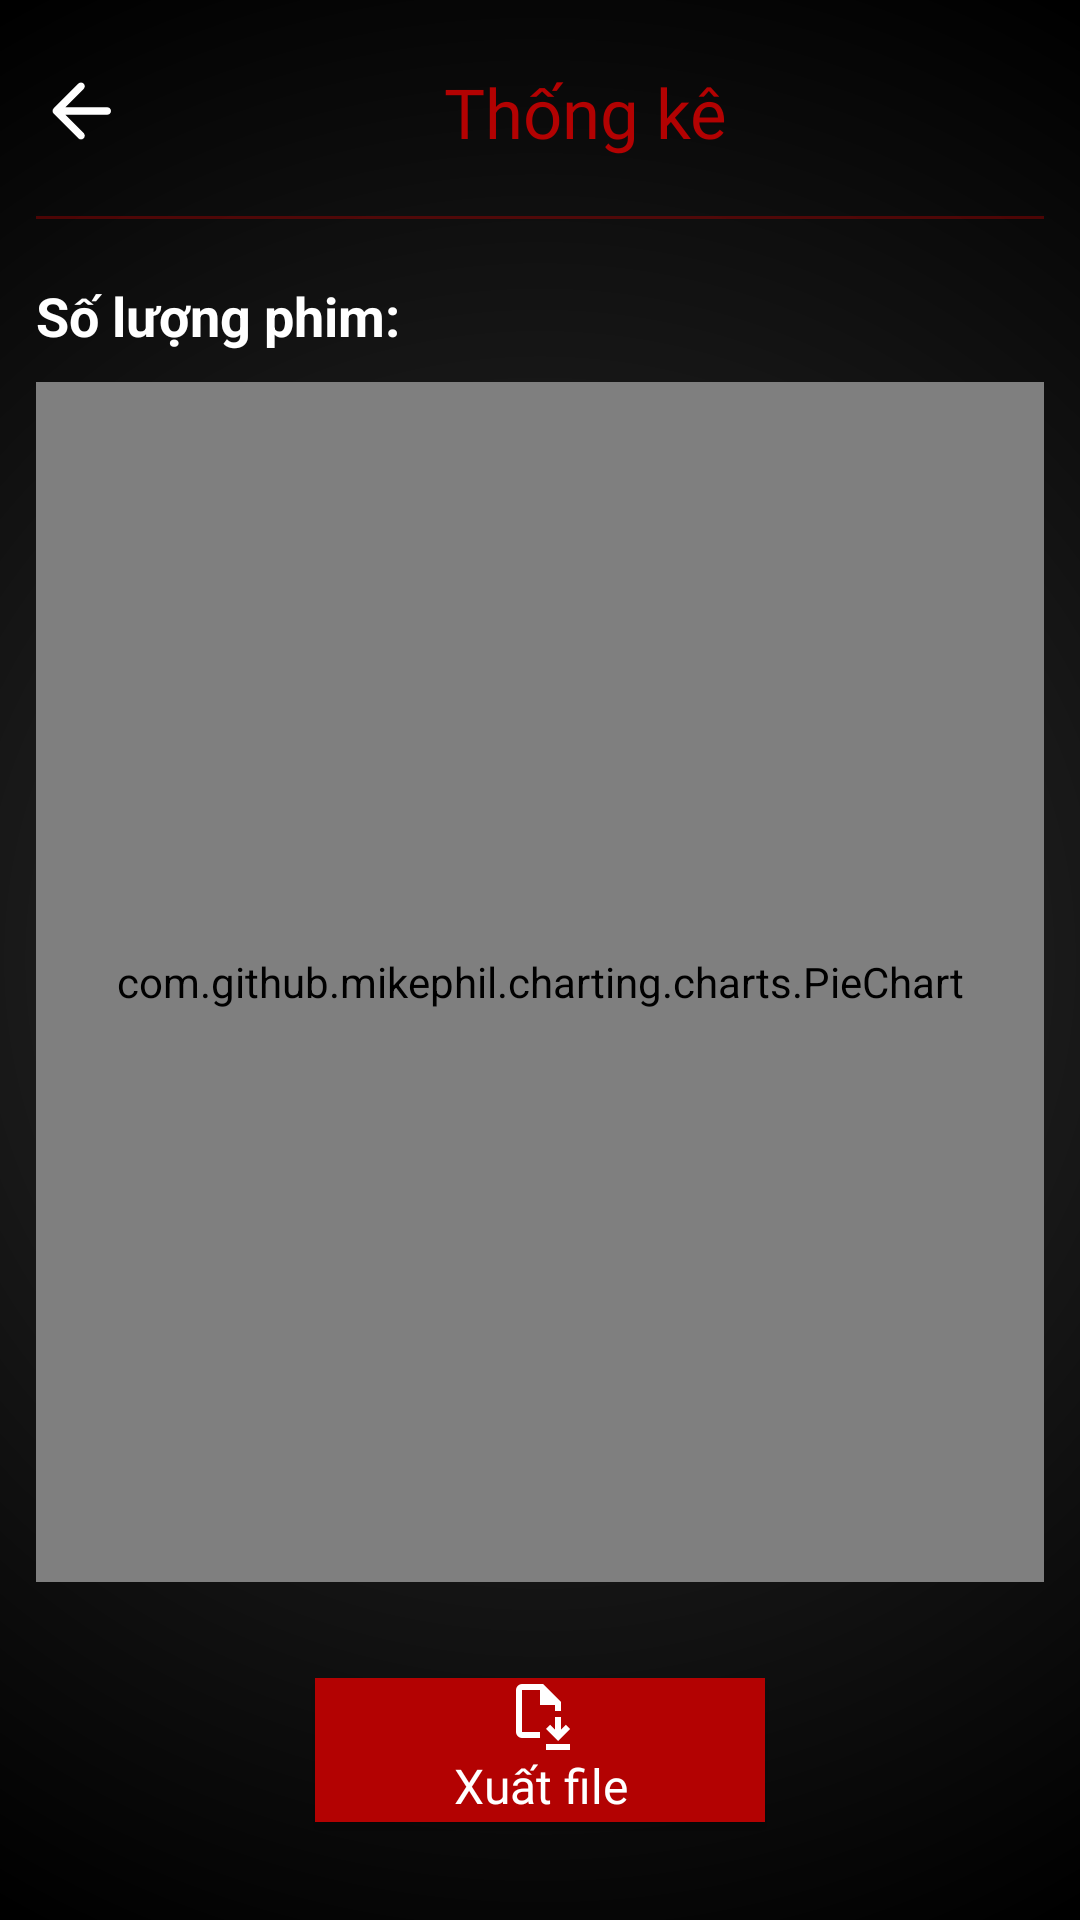

The Android layout XML behind this screen, and the referenced resources:
<!-- AndroidManifest.xml: application theme Theme.Design.NoActionBar -->
<!-- res/layout/activity_chart.xml -->
<?xml version="1.0" encoding="utf-8"?>
<androidx.core.widget.NestedScrollView xmlns:android="http://schemas.android.com/apk/res/android"
    xmlns:tools="http://schemas.android.com/tools"
    android:layout_width="match_parent"
    android:layout_height="match_parent"
    xmlns:app="http://schemas.android.com/apk/res-auto"
    android:background="@drawable/radial"
    tools:context=".activity.ChartActivity">

    <LinearLayout
        android:layout_width="match_parent"
        android:layout_height="match_parent"
        android:orientation="vertical"
        android:gravity="center"
        android:padding="12dp">

        <LinearLayout
            android:layout_width="match_parent"
            android:layout_height="wrap_content"
            android:orientation="horizontal"
            android:paddingTop="10dp">

            <ImageButton
                android:id="@+id/btn_back"
                android:layout_width="wrap_content"
                android:layout_height="wrap_content"
                android:layout_marginBottom="20dp"
                android:background="@null"
                android:src="@drawable/ic_round_arrow_back_30" />

            <TextView
                android:layout_width="match_parent"
                android:layout_height="wrap_content"
                android:fontFamily="@font/baloo"
                android:text="Thống kê"
                android:textAlignment="center"
                android:textColor="@color/red"
                android:textSize="23sp" />
        </LinearLayout>

        <View
            android:layout_width="match_parent"
            android:layout_height="1dp"
            android:layout_marginBottom="20dp"
            android:background="@color/red_40" />

        <TextView
            android:id="@+id/txt_movie_amount"
            android:layout_width="match_parent"
            android:layout_height="wrap_content"
            android:layout_gravity="start"
            android:layout_marginBottom="10dp"
            android:text="Số lượng phim: "
            android:textSize="18sp"
            android:textStyle="bold"
            android:textColor="@color/white"/>

        <com.github.mikephil.charting.charts.PieChart
            android:id="@+id/pie_chart"
            android:layout_width="match_parent"
            android:layout_height="400dp"/>

        <Button
            android:id="@+id/btn_export"
            android:layout_width="150dp"
            android:layout_height="wrap_content"
            android:layout_marginTop="32dp"
            android:layout_marginBottom="32dp"
            android:drawableTop="@drawable/ic_file_save_24px"
            android:background="@color/red"
            android:fontFamily="@font/baloo"
            android:text="Xuất file"
            android:textAllCaps="false"
            android:textSize="16dp" />

        <TextView
            android:layout_width="match_parent"
            android:layout_height="wrap_content"
            android:layout_gravity="start"
            android:layout_marginBottom="10dp"
            android:text="Danh sách phim: "
            android:textSize="18sp"
            android:textStyle="bold"
            android:textColor="@color/white"/>

        <LinearLayout
            android:visibility="gone"
            android:layout_width="match_parent"
            android:layout_height="50dp"
            android:orientation="horizontal"
            android:gravity="center"
            android:layout_marginTop="10dp"
            android:layout_marginBottom="10dp">

            <androidx.cardview.widget.CardView
                android:id="@+id/card_select_genre"
                android:visibility="visible"
                android:layout_width="wrap_content"
                android:layout_height="40dp"
                app:cardCornerRadius="10dp"
                app:cardElevation="25dp"
                android:layout_marginEnd="15dp">
                <Spinner
                    android:id="@+id/sp_select_genre"
                    android:layout_width="150dp"
                    android:layout_height="match_parent"
                    android:layout_gravity="center"
                    app:layout_constraintBottom_toBottomOf="parent"
                    app:layout_constraintStart_toStartOf="parent"
                    app:layout_constraintTop_toBottomOf="@+id/imageView"
                    app:layout_constraintVertical_bias="1.0" />
            </androidx.cardview.widget.CardView>

            <androidx.cardview.widget.CardView
                android:id="@+id/card_select_country"
                android:visibility="visible"
                android:layout_width="wrap_content"
                android:layout_height="40dp"
                app:cardCornerRadius="10dp"
                app:cardElevation="25dp">
                <Spinner
                    android:id="@+id/sp_select_country"
                    android:layout_width="150dp"
                    android:layout_height="match_parent"
                    android:layout_gravity="center"
                    app:layout_constraintBottom_toBottomOf="parent"
                    app:layout_constraintStart_toStartOf="parent"
                    app:layout_constraintTop_toBottomOf="@+id/imageView"
                    app:layout_constraintVertical_bias="1.0" />
            </androidx.cardview.widget.CardView>

            <androidx.cardview.widget.CardView
                android:id="@+id/card_refresh"
                android:visibility="visible"
                android:layout_width="wrap_content"
                android:layout_height="40dp"
                app:cardCornerRadius="10dp"
                app:cardElevation="25dp"
                android:layout_marginStart="15dp">
                <ImageView
                    android:layout_width="35dp"
                    android:layout_height="wrap_content"
                    android:layout_gravity="center"
                    android:src="@drawable/ic_refresh_24px"/>

            </androidx.cardview.widget.CardView>
        </LinearLayout>

        <androidx.recyclerview.widget.RecyclerView
            android:id="@+id/rv_movies"
            android:layout_width="match_parent"
            android:layout_height="wrap_content"
            tools:listitem="@layout/layout_list_film"/>

        
        
        
        
        
        
        

        
        
        
        
        
        
        
        
        
        
        
        
        
        
        
        

        
        
        
        
        
        
        
        
        
        
        
        
        
        
        
        
        
    </LinearLayout>
</androidx.core.widget.NestedScrollView>
<!-- res/layout/layout_list_film.xml (included above) -->
<?xml version="1.0" encoding="utf-8"?>
<androidx.cardview.widget.CardView xmlns:android="http://schemas.android.com/apk/res/android"
    android:id="@+id/card_film_info"
    android:layout_width="match_parent"
    android:layout_height="wrap_content"
    android:layout_marginBottom="20dp">

    <LinearLayout
        android:layout_width="match_parent"
        android:layout_height="wrap_content"
        android:orientation="horizontal">

        <ImageView
            android:id="@+id/img_movie"
            android:layout_width="100dp"
            android:layout_height="100dp"
            android:scaleType="centerCrop"  />

        <LinearLayout
            android:layout_width="0dp"
            android:layout_height="match_parent"
            android:layout_weight="1"
            android:gravity="center_vertical"
            android:orientation="vertical"
            android:padding="12dp">

            <TextView
                android:id="@+id/txt_title"
                android:layout_width="match_parent"
                android:layout_height="wrap_content"
                android:layout_marginBottom="12dp"
                android:textSize="16sp"
                android:textStyle="bold" />

            <LinearLayout
                android:layout_width="match_parent"
                android:layout_height="wrap_content"
                android:gravity="center_vertical"
                android:orientation="horizontal">

                <ImageView
                    android:id="@+id/button_edit"
                    android:layout_width="1dp"
                    android:layout_height="1dp"
                    android:clickable="true"
                    android:focusable="true"
                    android:src="@drawable/ic_edit" />

                <View
                    android:layout_width="0dp"
                    android:layout_height="0dp"
                    android:layout_weight="1" />

                <ImageView
                    android:id="@+id/img_info"
                    android:layout_width="24dp"
                    android:layout_height="24dp"
                    android:clickable="true"
                    android:focusable="true"
                    android:src="@drawable/ic_info_24px" />

            </LinearLayout>

        </LinearLayout>

    </LinearLayout>

</androidx.cardview.widget.CardView>
<!-- resources referenced by this layout -->
<resources>
  <color name="red">#B30202</color>
  <color name="red_40">#66B30202</color>
  <color name="white">#FFFFFFFF</color>
  <!-- drawable ic_comment_24px (drawable) -->
  <vector xmlns:android="http://schemas.android.com/apk/res/android"
      android:width="24dp"
      android:height="24dp"
      android:viewportWidth="960"
      android:viewportHeight="960"
      android:autoMirrored="true">
    <path
        android:fillColor="@android:color/white"
        android:pathData="M240,560L720,560L720,480L240,480L240,560ZM240,440L720,440L720,360L240,360L240,440ZM240,320L720,320L720,240L240,240L240,320ZM880,880L720,720L160,720Q127,720 103.5,696.5Q80,673 80,640L80,160Q80,127 103.5,103.5Q127,80 160,80L800,80Q833,80 856.5,103.5Q880,127 880,160L880,880ZM160,640L754,640L800,685L800,160Q800,160 800,160Q800,160 800,160L160,160Q160,160 160,160Q160,160 160,160L160,640Q160,640 160,640Q160,640 160,640ZM160,640Q160,640 160,640Q160,640 160,640L160,160Q160,160 160,160Q160,160 160,160L160,160Q160,160 160,160Q160,160 160,160L160,640L160,640Z"/>
  </vector>
  <!-- drawable ic_file_save_24px (drawable) -->
  <vector xmlns:android="http://schemas.android.com/apk/res/android"
      android:width="24dp"
      android:height="24dp"
      android:viewportWidth="960"
      android:viewportHeight="960">
    <path
        android:fillColor="@android:color/white"
        android:pathData="M720,840L880,680L824,624L760,688L760,521L680,521L680,688L616,624L560,680L720,840ZM560,960L560,880L880,880L880,960L560,960ZM240,800Q207,800 183.5,776.5Q160,753 160,720L160,160Q160,127 183.5,103.5Q207,80 240,80L520,80L760,320L760,441L680,441L680,360L480,360L480,160L240,160Q240,160 240,160Q240,160 240,160L240,720Q240,720 240,720Q240,720 240,720L480,720L480,800L240,800ZM240,720L240,441L240,441L240,360L240,160L240,160Q240,160 240,160Q240,160 240,160L240,720Q240,720 240,720Q240,720 240,720L240,720Z"/>
  </vector>
  <!-- drawable ic_round_arrow_back_30 (drawable) -->
  <vector android:autoMirrored="true" android:height="30dp"
      android:tint="#FFFFFF" android:viewportHeight="24"
      android:viewportWidth="24" android:width="30dp" xmlns:android="http://schemas.android.com/apk/res/android">
      <path android:fillColor="@android:color/white" android:pathData="M19,11H7.83l4.88,-4.88c0.39,-0.39 0.39,-1.03 0,-1.42 -0.39,-0.39 -1.02,-0.39 -1.41,0l-6.59,6.59c-0.39,0.39 -0.39,1.02 0,1.41l6.59,6.59c0.39,0.39 1.02,0.39 1.41,0 0.39,-0.39 0.39,-1.02 0,-1.41L7.83,13H19c0.55,0 1,-0.45 1,-1s-0.45,-1 -1,-1z"/>
  </vector>
  <!-- drawable radial (drawable) -->
  <?xml version="1.0" encoding="utf-8"?>
  <shape xmlns:android="http://schemas.android.com/apk/res/android">
      <gradient
          android:type="radial"
          android:gradientRadius="100%"
          android:startColor="#00FFFFFF"
          android:endColor="#000000" />
  </shape>
</resources>
